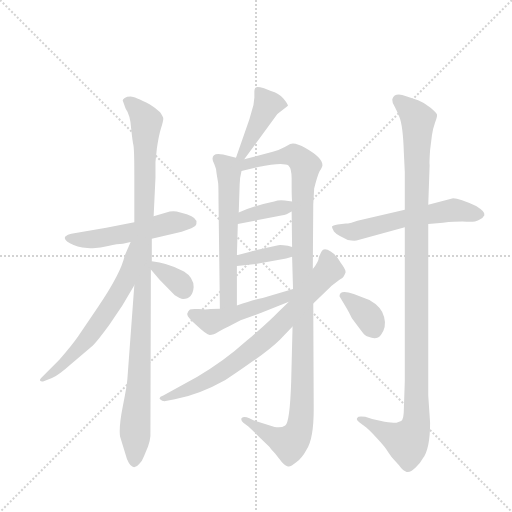
t = 0.00 s
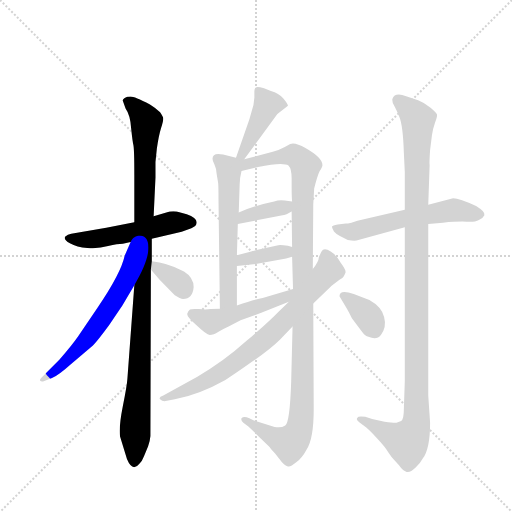
t = 2.12 s
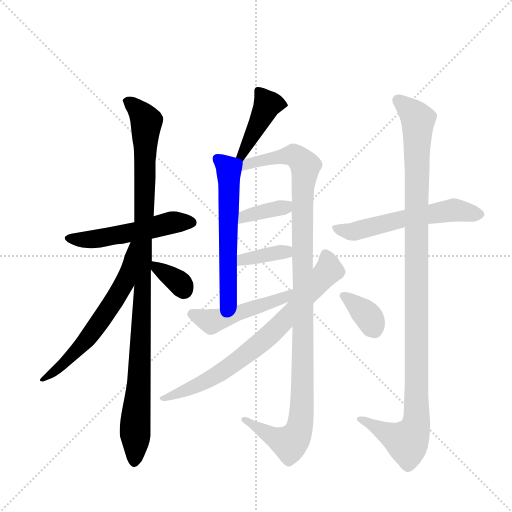
t = 4.24 s
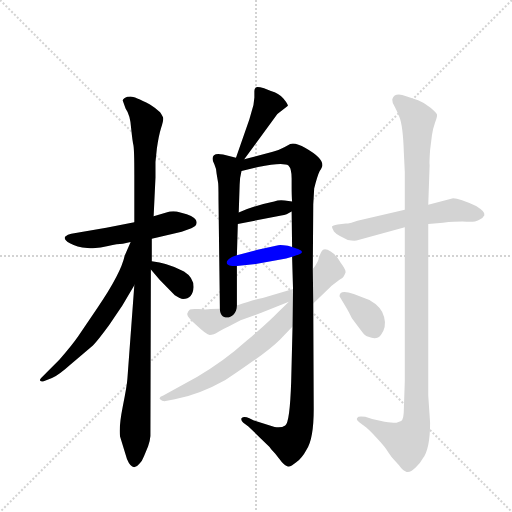
t = 6.36 s
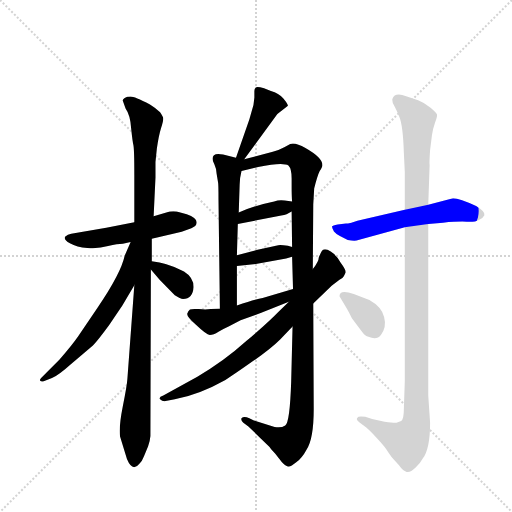
t = 8.48 s
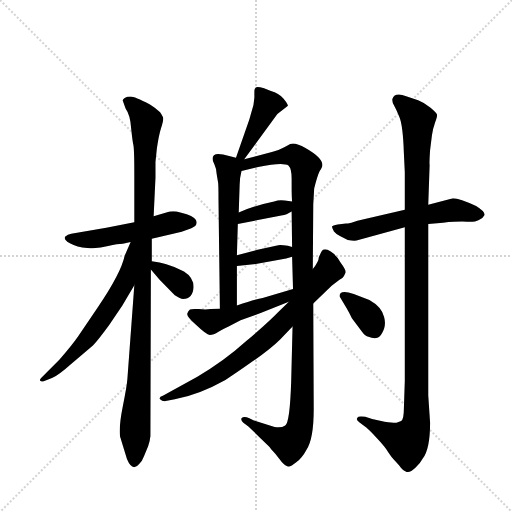
t = 10.60 s

The animated SVG that drew these frames (rendered in a browser with its animation timeline set to each time). Animation: 14 CSS @keyframes rules; one cycle of 10.60 s.

<svg version="1.1" viewBox="0 0 1024 1024" xmlns="http://www.w3.org/2000/svg">
  <g stroke="lightgray" stroke-dasharray="1,1" stroke-width="1" transform="scale(4, 4)">
    <line x1="0" y1="0" x2="256" y2="256"></line>
    <line x1="256" y1="0" x2="0" y2="256"></line>
    <line x1="128" y1="0" x2="128" y2="256"></line>
    <line x1="0" y1="128" x2="256" y2="128"></line>
  </g>
  <g transform="scale(0.92, -0.92) translate(60, -900)">
    <style type="text/css">
      
        @keyframes keyframes0 {
          from {
            stroke: blue;
            stroke-dashoffset: 524;
            stroke-width: 128;
          }
          63% {
            animation-timing-function: step-end;
            stroke: blue;
            stroke-dashoffset: 0;
            stroke-width: 128;
          }
          to {
            stroke: black;
            stroke-width: 1024;
          }
        }
        #make-me-a-hanzi-animation-0 {
          animation: keyframes0 0.6764322916666666s both;
          animation-delay: 0s;
          animation-timing-function: linear;
        }
      
        @keyframes keyframes1 {
          from {
            stroke: blue;
            stroke-dashoffset: 1053;
            stroke-width: 128;
          }
          77% {
            animation-timing-function: step-end;
            stroke: blue;
            stroke-dashoffset: 0;
            stroke-width: 128;
          }
          to {
            stroke: black;
            stroke-width: 1024;
          }
        }
        #make-me-a-hanzi-animation-1 {
          animation: keyframes1 1.10693359375s both;
          animation-delay: 0.6764322916666666s;
          animation-timing-function: linear;
        }
      
        @keyframes keyframes2 {
          from {
            stroke: blue;
            stroke-dashoffset: 619;
            stroke-width: 128;
          }
          67% {
            animation-timing-function: step-end;
            stroke: blue;
            stroke-dashoffset: 0;
            stroke-width: 128;
          }
          to {
            stroke: black;
            stroke-width: 1024;
          }
        }
        #make-me-a-hanzi-animation-2 {
          animation: keyframes2 0.7537434895833334s both;
          animation-delay: 1.7833658854166665s;
          animation-timing-function: linear;
        }
      
        @keyframes keyframes3 {
          from {
            stroke: blue;
            stroke-dashoffset: 343;
            stroke-width: 128;
          }
          53% {
            animation-timing-function: step-end;
            stroke: blue;
            stroke-dashoffset: 0;
            stroke-width: 128;
          }
          to {
            stroke: black;
            stroke-width: 1024;
          }
        }
        #make-me-a-hanzi-animation-3 {
          animation: keyframes3 0.5291341145833334s both;
          animation-delay: 2.537109375s;
          animation-timing-function: linear;
        }
      
        @keyframes keyframes4 {
          from {
            stroke: blue;
            stroke-dashoffset: 423;
            stroke-width: 128;
          }
          58% {
            animation-timing-function: step-end;
            stroke: blue;
            stroke-dashoffset: 0;
            stroke-width: 128;
          }
          to {
            stroke: black;
            stroke-width: 1024;
          }
        }
        #make-me-a-hanzi-animation-4 {
          animation: keyframes4 0.59423828125s both;
          animation-delay: 3.0662434895833335s;
          animation-timing-function: linear;
        }
      
        @keyframes keyframes5 {
          from {
            stroke: blue;
            stroke-dashoffset: 584;
            stroke-width: 128;
          }
          66% {
            animation-timing-function: step-end;
            stroke: blue;
            stroke-dashoffset: 0;
            stroke-width: 128;
          }
          to {
            stroke: black;
            stroke-width: 1024;
          }
        }
        #make-me-a-hanzi-animation-5 {
          animation: keyframes5 0.7252604166666666s both;
          animation-delay: 3.6604817708333335s;
          animation-timing-function: linear;
        }
      
        @keyframes keyframes6 {
          from {
            stroke: blue;
            stroke-dashoffset: 1136;
            stroke-width: 128;
          }
          79% {
            animation-timing-function: step-end;
            stroke: blue;
            stroke-dashoffset: 0;
            stroke-width: 128;
          }
          to {
            stroke: black;
            stroke-width: 1024;
          }
        }
        #make-me-a-hanzi-animation-6 {
          animation: keyframes6 1.1744791666666667s both;
          animation-delay: 4.3857421875s;
          animation-timing-function: linear;
        }
      
        @keyframes keyframes7 {
          from {
            stroke: blue;
            stroke-dashoffset: 372;
            stroke-width: 128;
          }
          55% {
            animation-timing-function: step-end;
            stroke: blue;
            stroke-dashoffset: 0;
            stroke-width: 128;
          }
          to {
            stroke: black;
            stroke-width: 1024;
          }
        }
        #make-me-a-hanzi-animation-7 {
          animation: keyframes7 0.552734375s both;
          animation-delay: 5.560221354166667s;
          animation-timing-function: linear;
        }
      
        @keyframes keyframes8 {
          from {
            stroke: blue;
            stroke-dashoffset: 369;
            stroke-width: 128;
          }
          55% {
            animation-timing-function: step-end;
            stroke: blue;
            stroke-dashoffset: 0;
            stroke-width: 128;
          }
          to {
            stroke: black;
            stroke-width: 1024;
          }
        }
        #make-me-a-hanzi-animation-8 {
          animation: keyframes8 0.55029296875s both;
          animation-delay: 6.112955729166667s;
          animation-timing-function: linear;
        }
      
        @keyframes keyframes9 {
          from {
            stroke: blue;
            stroke-dashoffset: 484;
            stroke-width: 128;
          }
          61% {
            animation-timing-function: step-end;
            stroke: blue;
            stroke-dashoffset: 0;
            stroke-width: 128;
          }
          to {
            stroke: black;
            stroke-width: 1024;
          }
        }
        #make-me-a-hanzi-animation-9 {
          animation: keyframes9 0.6438802083333334s both;
          animation-delay: 6.663248697916667s;
          animation-timing-function: linear;
        }
      
        @keyframes keyframes10 {
          from {
            stroke: blue;
            stroke-dashoffset: 753;
            stroke-width: 128;
          }
          71% {
            animation-timing-function: step-end;
            stroke: blue;
            stroke-dashoffset: 0;
            stroke-width: 128;
          }
          to {
            stroke: black;
            stroke-width: 1024;
          }
        }
        #make-me-a-hanzi-animation-10 {
          animation: keyframes10 0.86279296875s both;
          animation-delay: 7.30712890625s;
          animation-timing-function: linear;
        }
      
        @keyframes keyframes11 {
          from {
            stroke: blue;
            stroke-dashoffset: 575;
            stroke-width: 128;
          }
          65% {
            animation-timing-function: step-end;
            stroke: blue;
            stroke-dashoffset: 0;
            stroke-width: 128;
          }
          to {
            stroke: black;
            stroke-width: 1024;
          }
        }
        #make-me-a-hanzi-animation-11 {
          animation: keyframes11 0.7179361979166666s both;
          animation-delay: 8.169921875s;
          animation-timing-function: linear;
        }
      
        @keyframes keyframes12 {
          from {
            stroke: blue;
            stroke-dashoffset: 1133;
            stroke-width: 128;
          }
          79% {
            animation-timing-function: step-end;
            stroke: blue;
            stroke-dashoffset: 0;
            stroke-width: 128;
          }
          to {
            stroke: black;
            stroke-width: 1024;
          }
        }
        #make-me-a-hanzi-animation-12 {
          animation: keyframes12 1.1720377604166667s both;
          animation-delay: 8.887858072916666s;
          animation-timing-function: linear;
        }
      
        @keyframes keyframes13 {
          from {
            stroke: blue;
            stroke-dashoffset: 355;
            stroke-width: 128;
          }
          54% {
            animation-timing-function: step-end;
            stroke: blue;
            stroke-dashoffset: 0;
            stroke-width: 128;
          }
          to {
            stroke: black;
            stroke-width: 1024;
          }
        }
        #make-me-a-hanzi-animation-13 {
          animation: keyframes13 0.5388997395833334s both;
          animation-delay: 10.059895833333332s;
          animation-timing-function: linear;
        }
      
    </style>
    
      <path d="M 270 381 L 335 396 L 356 404 Q 367 408 367 414 Q 370 426 346 434 L 324 440 Q 317 442 309 440 L 274 430 L 232 417 L 171 405 L 95 392 Q 87 391 82 386 Q 77 380 92 371 Q 107 362 130 361 Q 154 359 175 365 Q 196 370 207 370 L 224 374 L 270 381 Z" fill="lightgray"></path>
    
      <path d="M 270 332 L 270 381 L 274 430 L 278 514 L 278 548 L 281 577 Q 285 605 290 621 Q 295 637 295 642 Q 295 646 288 656 Q 279 665 266 673 Q 232 690 224 690 Q 216 690 211 687 Q 206 684 207 681 L 213 664 Q 223 650 225 622 Q 228 593 230 585 Q 232 576 232 519 L 232 417 L 232 280 L 217 77 Q 216 61 207 17 Q 198 -28 201 -49 L 216 -98 Q 228 -127 243 -108 Q 249 -103 253 -92 L 262 -70 Q 266 -60 267 -48 L 268 314 L 270 332 Z" fill="lightgray"></path>
    
      <path d="M 224 374 L 211 344 Q 203 306 152 231 L 110 169 Q 97 150 69 118 L 30 79 Q 25 74 28 72 Q 33 70 35 71 L 53 78 Q 66 83 94 108 L 142 149 Q 152 159 177 193 L 206 236 L 232 280 C 300 395 236 402 224 374 Z" fill="lightgray"></path>
    
      <path d="M 361 276 Q 361 297 340 310 Q 303 329 270 332 C 251 334 251 334 268 314 L 287 292 L 320 258 Q 332 250 338 250 Q 359 250 361 276 Z" fill="lightgray"></path>
    
      <path d="M 471 554 L 543 652 L 566 670 Q 566 674 556 686 Q 546 697 529 702 L 514 708 Q 500 712 496 710 Q 493 707 493 702 L 493 688 L 491 672 L 482 640 L 453 557 C 443 529 453 530 471 554 Z" fill="lightgray"></path>
    
      <path d="M 453 557 L 425 564 Q 402 569 402 555 Q 402 550 406 543 Q 410 535 411 522 L 414 504 Q 415 501 415 466 L 418 229 C 418 199 455 206 455 236 L 455 322 L 455 345 L 457 413 L 459 438 L 461 499 Q 461 512 465 528 C 470 553 470 553 453 557 Z" fill="lightgray"></path>
    
      <path d="M 533 570 L 471 554 C 442 547 422 517 465 528 L 501 537 Q 556 548 567 540 Q 574 533 574 512 L 574 498 Q 574 472 575 462 L 574 440 L 575 363 L 575 342 L 577 272 L 576 190 L 573 70 Q 570 -20 560 -25 Q 551 -31 537 -28 L 492 -14 L 482 -9 Q 470 -4 465 -9 Q 463 -14 469 -19 L 480 -27 L 526 -72 Q 528 -76 538 -86 L 553 -105 Q 561 -113 566 -114 Q 571 -116 584 -105 Q 597 -95 606 -78 Q 622 -55 622 11 L 621 240 L 620 315 L 621 456 L 623 490 Q 630 518 635 528 Q 641 538 641 541 Q 641 557 604 578 Q 582 591 571 587 L 558 580 Q 545 573 533 570 Z" fill="lightgray"></path>
    
      <path d="M 457 413 L 543 430 Q 562 433 563 434 L 574 440 C 600 454 605 458 575 462 L 559 464 Q 547 466 536 462 Q 492 453 459 438 C 432 426 428 407 457 413 Z" fill="lightgray"></path>
    
      <path d="M 562 338 L 575 342 C 604 351 603 354 575 363 L 566 366 Q 549 368 545 367 L 500 357 L 455 345 C 426 337 425 319 455 322 L 496 326 L 562 338 Z" fill="lightgray"></path>
    
      <path d="M 418 229 L 398 228 Q 387 226 372 228 Q 357 229 353 227 Q 349 224 347 218 Q 346 211 366 194 Q 389 172 396 172 Q 404 172 415 179 Q 427 186 438 191 L 463 204 L 508 220 L 568 244 C 596 255 606 281 577 272 L 511 252 Q 497 250 455 236 L 418 229 Z" fill="lightgray"></path>
    
      <path d="M 568 244 L 545 222 Q 527 203 476 159 Q 426 114 369 81 L 295 40 Q 284 36 288 32 Q 293 27 300 28 L 320 32 Q 373 42 430 74 Q 452 88 490 115 Q 529 142 549 162 L 576 190 L 621 240 L 661 279 L 678 292 Q 686 296 687 299 Q 689 302 691 307 Q 693 312 681 328 Q 674 343 659 353 Q 644 363 639 353 Q 637 350 633 340 Q 633 331 620 315 L 568 244 Z" fill="lightgray"></path>
    
      <path d="M 820 444 L 717 420 L 704 416 Q 695 414 692 414 L 674 412 Q 663 410 662 408 Q 661 405 666 397 Q 671 391 679 387 L 696 378 Q 709 376 715 377 L 820 406 L 871 413 L 903 416 Q 937 419 955 418 Q 973 417 981 422 Q 990 425 993 432 Q 996 439 975 452 Q 939 469 925 469 L 871 455 L 820 444 Z" fill="lightgray"></path>
    
      <path d="M 818 567 L 820 526 L 820 444 L 820 406 L 820 72 L 818 12 Q 818 -12 812 -15 L 802 -19 Q 798 -20 776 -17 L 749 -11 L 734 -6 Q 718 -4 717 -8 Q 713 -12 721 -18 L 737 -30 Q 741 -33 759 -52 Q 778 -72 784 -83 Q 791 -94 798 -101 L 807 -111 Q 816 -124 824 -126 Q 832 -128 843 -117 Q 854 -107 859 -97 Q 875 -76 875 -19 L 871 40 L 871 413 L 871 455 L 874 542 Q 873 544 875 574 L 879 606 Q 881 620 886 634 Q 891 647 890 651 Q 889 655 876 666 Q 864 676 849 682 L 823 691 Q 798 700 793 685 Q 792 677 797 670 Q 801 663 808 646 Q 816 628 818 567 Z" fill="lightgray"></path>
    
      <path d="M 678 256 L 690 236 Q 695 228 699 220 L 705 208 L 727 179 Q 734 169 741 168 Q 759 160 768 172 Q 781 189 775 211 Q 770 233 743 248 L 709 261 Q 678 272 678 256 Z" fill="lightgray"></path>
    
    
      <clipPath id="make-me-a-hanzi-clip-0">
        <path d="M 270 381 L 335 396 L 356 404 Q 367 408 367 414 Q 370 426 346 434 L 324 440 Q 317 442 309 440 L 274 430 L 232 417 L 171 405 L 95 392 Q 87 391 82 386 Q 77 380 92 371 Q 107 362 130 361 Q 154 359 175 365 Q 196 370 207 370 L 224 374 L 270 381 Z"></path>
      </clipPath>
      <path clip-path="url(#make-me-a-hanzi-clip-0)" d="M 91 383 L 151 381 L 317 417 L 355 416" fill="none" id="make-me-a-hanzi-animation-0" stroke-dasharray="396 792" stroke-linecap="round"></path>
    
      <clipPath id="make-me-a-hanzi-clip-1">
        <path d="M 270 332 L 270 381 L 274 430 L 278 514 L 278 548 L 281 577 Q 285 605 290 621 Q 295 637 295 642 Q 295 646 288 656 Q 279 665 266 673 Q 232 690 224 690 Q 216 690 211 687 Q 206 684 207 681 L 213 664 Q 223 650 225 622 Q 228 593 230 585 Q 232 576 232 519 L 232 417 L 232 280 L 217 77 Q 216 61 207 17 Q 198 -28 201 -49 L 216 -98 Q 228 -127 243 -108 Q 249 -103 253 -92 L 262 -70 Q 266 -60 267 -48 L 268 314 L 270 332 Z"></path>
      </clipPath>
      <path clip-path="url(#make-me-a-hanzi-clip-1)" d="M 216 679 L 233 668 L 258 635 L 250 259 L 230 -100" fill="none" id="make-me-a-hanzi-animation-1" stroke-dasharray="925 1850" stroke-linecap="round"></path>
    
      <clipPath id="make-me-a-hanzi-clip-2">
        <path d="M 224 374 L 211 344 Q 203 306 152 231 L 110 169 Q 97 150 69 118 L 30 79 Q 25 74 28 72 Q 33 70 35 71 L 53 78 Q 66 83 94 108 L 142 149 Q 152 159 177 193 L 206 236 L 232 280 C 300 395 236 402 224 374 Z"></path>
      </clipPath>
      <path clip-path="url(#make-me-a-hanzi-clip-2)" d="M 229 367 L 211 285 L 155 197 L 80 110 L 32 75" fill="none" id="make-me-a-hanzi-animation-2" stroke-dasharray="491 982" stroke-linecap="round"></path>
    
      <clipPath id="make-me-a-hanzi-clip-3">
        <path d="M 361 276 Q 361 297 340 310 Q 303 329 270 332 C 251 334 251 334 268 314 L 287 292 L 320 258 Q 332 250 338 250 Q 359 250 361 276 Z"></path>
      </clipPath>
      <path clip-path="url(#make-me-a-hanzi-clip-3)" d="M 276 327 L 282 316 L 330 286 L 339 270" fill="none" id="make-me-a-hanzi-animation-3" stroke-dasharray="215 430" stroke-linecap="round"></path>
    
      <clipPath id="make-me-a-hanzi-clip-4">
        <path d="M 471 554 L 543 652 L 566 670 Q 566 674 556 686 Q 546 697 529 702 L 514 708 Q 500 712 496 710 Q 493 707 493 702 L 493 688 L 491 672 L 482 640 L 453 557 C 443 529 453 530 471 554 Z"></path>
      </clipPath>
      <path clip-path="url(#make-me-a-hanzi-clip-4)" d="M 500 704 L 521 672 L 468 565 L 459 563" fill="none" id="make-me-a-hanzi-animation-4" stroke-dasharray="295 590" stroke-linecap="round"></path>
    
      <clipPath id="make-me-a-hanzi-clip-5">
        <path d="M 453 557 L 425 564 Q 402 569 402 555 Q 402 550 406 543 Q 410 535 411 522 L 414 504 Q 415 501 415 466 L 418 229 C 418 199 455 206 455 236 L 455 322 L 455 345 L 457 413 L 459 438 L 461 499 Q 461 512 465 528 C 470 553 470 553 453 557 Z"></path>
      </clipPath>
      <path clip-path="url(#make-me-a-hanzi-clip-5)" d="M 416 553 L 435 532 L 438 504 L 437 257 L 423 237" fill="none" id="make-me-a-hanzi-animation-5" stroke-dasharray="456 912" stroke-linecap="round"></path>
    
      <clipPath id="make-me-a-hanzi-clip-6">
        <path d="M 533 570 L 471 554 C 442 547 422 517 465 528 L 501 537 Q 556 548 567 540 Q 574 533 574 512 L 574 498 Q 574 472 575 462 L 574 440 L 575 363 L 575 342 L 577 272 L 576 190 L 573 70 Q 570 -20 560 -25 Q 551 -31 537 -28 L 492 -14 L 482 -9 Q 470 -4 465 -9 Q 463 -14 469 -19 L 480 -27 L 526 -72 Q 528 -76 538 -86 L 553 -105 Q 561 -113 566 -114 Q 571 -116 584 -105 Q 597 -95 606 -78 Q 622 -55 622 11 L 621 240 L 620 315 L 621 456 L 623 490 Q 630 518 635 528 Q 641 538 641 541 Q 641 557 604 578 Q 582 591 571 587 L 558 580 Q 545 573 533 570 Z"></path>
      </clipPath>
      <path clip-path="url(#make-me-a-hanzi-clip-6)" d="M 456 550 L 471 542 L 579 562 L 604 536 L 598 490 L 598 64 L 591 -32 L 581 -52 L 568 -62 L 537 -51 L 470 -13" fill="none" id="make-me-a-hanzi-animation-6" stroke-dasharray="1008 2016" stroke-linecap="round"></path>
    
      <clipPath id="make-me-a-hanzi-clip-7">
        <path d="M 457 413 L 543 430 Q 562 433 563 434 L 574 440 C 600 454 605 458 575 462 L 559 464 Q 547 466 536 462 Q 492 453 459 438 C 432 426 428 407 457 413 Z"></path>
      </clipPath>
      <path clip-path="url(#make-me-a-hanzi-clip-7)" d="M 463 419 L 481 433 L 556 448 L 570 457" fill="none" id="make-me-a-hanzi-animation-7" stroke-dasharray="244 488" stroke-linecap="round"></path>
    
      <clipPath id="make-me-a-hanzi-clip-8">
        <path d="M 562 338 L 575 342 C 604 351 603 354 575 363 L 566 366 Q 549 368 545 367 L 500 357 L 455 345 C 426 337 425 319 455 322 L 496 326 L 562 338 Z"></path>
      </clipPath>
      <path clip-path="url(#make-me-a-hanzi-clip-8)" d="M 461 328 L 468 336 L 568 358" fill="none" id="make-me-a-hanzi-animation-8" stroke-dasharray="241 482" stroke-linecap="round"></path>
    
      <clipPath id="make-me-a-hanzi-clip-9">
        <path d="M 418 229 L 398 228 Q 387 226 372 228 Q 357 229 353 227 Q 349 224 347 218 Q 346 211 366 194 Q 389 172 396 172 Q 404 172 415 179 Q 427 186 438 191 L 463 204 L 508 220 L 568 244 C 596 255 606 281 577 272 L 511 252 Q 497 250 455 236 L 418 229 Z"></path>
      </clipPath>
      <path clip-path="url(#make-me-a-hanzi-clip-9)" d="M 358 217 L 387 204 L 409 203 L 545 248 L 572 264" fill="none" id="make-me-a-hanzi-animation-9" stroke-dasharray="356 712" stroke-linecap="round"></path>
    
      <clipPath id="make-me-a-hanzi-clip-10">
        <path d="M 568 244 L 545 222 Q 527 203 476 159 Q 426 114 369 81 L 295 40 Q 284 36 288 32 Q 293 27 300 28 L 320 32 Q 373 42 430 74 Q 452 88 490 115 Q 529 142 549 162 L 576 190 L 621 240 L 661 279 L 678 292 Q 686 296 687 299 Q 689 302 691 307 Q 693 312 681 328 Q 674 343 659 353 Q 644 363 639 353 Q 637 350 633 340 Q 633 331 620 315 L 568 244 Z"></path>
      </clipPath>
      <path clip-path="url(#make-me-a-hanzi-clip-10)" d="M 649 346 L 655 312 L 520 166 L 414 86 L 350 53 L 295 33" fill="none" id="make-me-a-hanzi-animation-10" stroke-dasharray="625 1250" stroke-linecap="round"></path>
    
      <clipPath id="make-me-a-hanzi-clip-11">
        <path d="M 820 444 L 717 420 L 704 416 Q 695 414 692 414 L 674 412 Q 663 410 662 408 Q 661 405 666 397 Q 671 391 679 387 L 696 378 Q 709 376 715 377 L 820 406 L 871 413 L 903 416 Q 937 419 955 418 Q 973 417 981 422 Q 990 425 993 432 Q 996 439 975 452 Q 939 469 925 469 L 871 455 L 820 444 Z"></path>
      </clipPath>
      <path clip-path="url(#make-me-a-hanzi-clip-11)" d="M 670 405 L 704 396 L 817 425 L 925 443 L 982 433" fill="none" id="make-me-a-hanzi-animation-11" stroke-dasharray="447 894" stroke-linecap="round"></path>
    
      <clipPath id="make-me-a-hanzi-clip-12">
        <path d="M 818 567 L 820 526 L 820 444 L 820 406 L 820 72 L 818 12 Q 818 -12 812 -15 L 802 -19 Q 798 -20 776 -17 L 749 -11 L 734 -6 Q 718 -4 717 -8 Q 713 -12 721 -18 L 737 -30 Q 741 -33 759 -52 Q 778 -72 784 -83 Q 791 -94 798 -101 L 807 -111 Q 816 -124 824 -126 Q 832 -128 843 -117 Q 854 -107 859 -97 Q 875 -76 875 -19 L 871 40 L 871 413 L 871 455 L 874 542 Q 873 544 875 574 L 879 606 Q 881 620 886 634 Q 891 647 890 651 Q 889 655 876 666 Q 864 676 849 682 L 823 691 Q 798 700 793 685 Q 792 677 797 670 Q 801 663 808 646 Q 816 628 818 567 Z"></path>
      </clipPath>
      <path clip-path="url(#make-me-a-hanzi-clip-12)" d="M 806 680 L 823 669 L 849 638 L 846 -14 L 836 -46 L 824 -60 L 722 -12" fill="none" id="make-me-a-hanzi-animation-12" stroke-dasharray="1005 2010" stroke-linecap="round"></path>
    
      <clipPath id="make-me-a-hanzi-clip-13">
        <path d="M 678 256 L 690 236 Q 695 228 699 220 L 705 208 L 727 179 Q 734 169 741 168 Q 759 160 768 172 Q 781 189 775 211 Q 770 233 743 248 L 709 261 Q 678 272 678 256 Z"></path>
      </clipPath>
      <path clip-path="url(#make-me-a-hanzi-clip-13)" d="M 688 255 L 696 255 L 733 220 L 752 185" fill="none" id="make-me-a-hanzi-animation-13" stroke-dasharray="227 454" stroke-linecap="round"></path>
    
  </g>
</svg>
